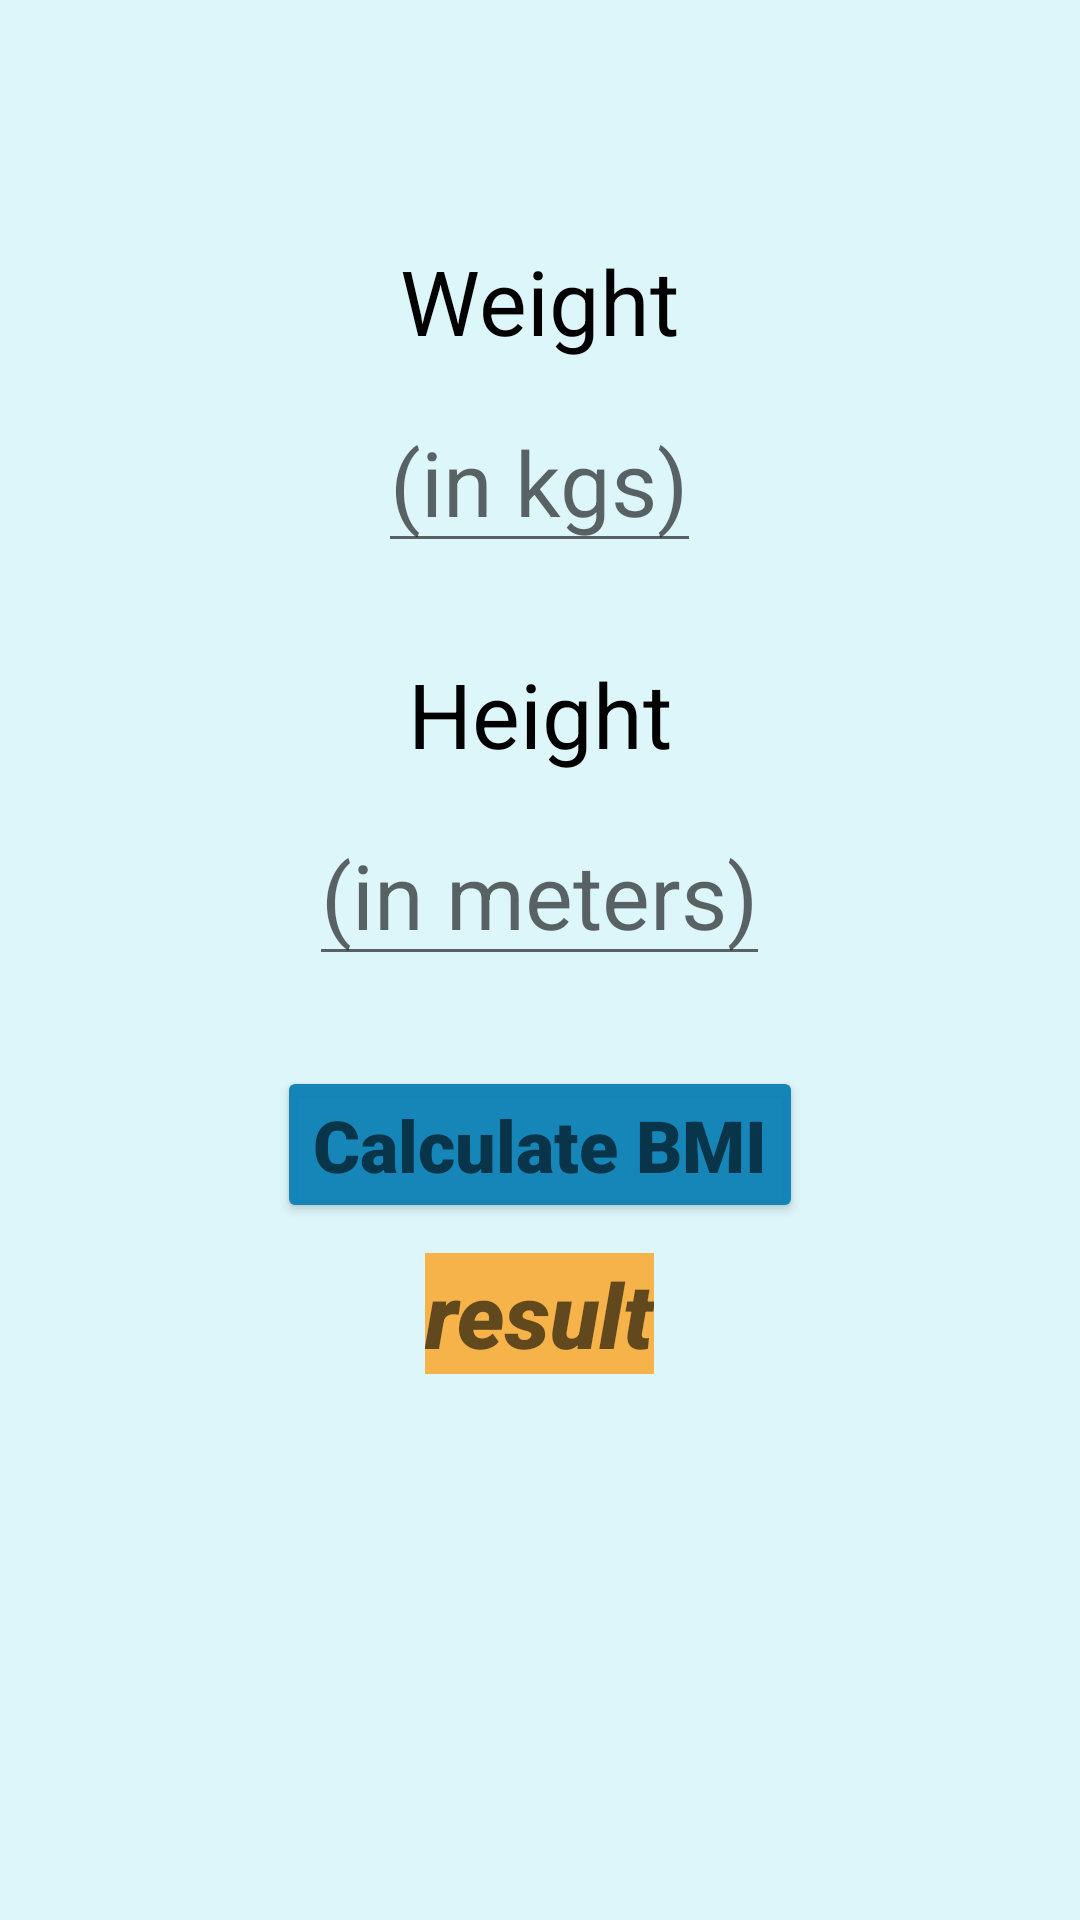

Here is an Android app screen rendered from its layout file. Give the layout XML and the strings, colors and styles it references.
<!-- AndroidManifest.xml: application theme Theme.BasicsAndroid -->
<!-- res/layout/activity_bmi.xml -->
<?xml version="1.0" encoding="utf-8"?>
<LinearLayout xmlns:android="http://schemas.android.com/apk/res/android"
    xmlns:app="http://schemas.android.com/apk/res-auto"
    xmlns:tools="http://schemas.android.com/tools"
    android:layout_width="match_parent"
    android:layout_height="match_parent"
    android:background="#2200BCD4"
    android:orientation="vertical"
    tools:context=".bmi_calculator">

    <ImageView
        android:id="@+id/imageView2"
        android:layout_width="wrap_content"
        android:layout_height="wrap_content"
        android:layout_gravity="center"
        android:layout_marginTop="50dp"
        app:srcCompat="@drawable/bmiimage" />

    <TextView
        android:id="@+id/textView"
        android:layout_width="wrap_content"
        android:layout_height="wrap_content"
        android:layout_gravity="center"
        android:layout_marginTop="30dp"
        android:gravity="center"
        android:text="Weight"
        android:textAlignment="center"
        android:textColor="@color/black"
        android:textSize="30sp"></TextView>

    <EditText
        android:id="@+id/weight"
        android:layout_width="wrap_content"
        android:layout_height="wrap_content"
        android:layout_gravity="center"
        android:layout_marginTop="10dp"
        android:gravity="center"
        android:hint="(in kgs)"
        android:textAlignment="center"
        android:textColor="@color/black"
        android:textSize="30sp"></EditText>

    <TextView
        android:id="@+id/textView2"
        android:layout_width="wrap_content"
        android:layout_height="wrap_content"
        android:layout_gravity="center"
        android:layout_marginTop="30dp"
        android:gravity="center"
        android:text="Height"
        android:textAlignment="center"
        android:textColor="@color/black"
        android:textSize="30sp"></TextView>

    <EditText
        android:id="@+id/height"
        android:layout_width="wrap_content"
        android:layout_height="wrap_content"
        android:layout_gravity="center"
        android:layout_marginTop="10dp"
        android:gravity="center"
        android:hint="(in meters)"
        android:textAlignment="center"
        android:textColor="@color/black"
        android:textSize="30sp"></EditText>

    <Button
        android:id="@+id/bmi_btn"
        android:layout_width="wrap_content"
        android:layout_height="wrap_content"
        android:layout_gravity="center"
        android:layout_marginTop="30dp"
        android:bottomLeftRadius="10dp"
        android:bottomRightRadius="10dp"
        android:fontFamily="sans-serif-black"
        android:gravity="center"
        android:text="Calculate BMI"
        android:textAppearance="@style/TextAppearance.AppCompat.Display3"
        android:textSize="24sp"
        android:topLeftRadius="10dp"
        android:topRightRadius="10dp"
        app:backgroundTint="#F71082B6"></Button>

    <TextView
        android:id="@+id/result_bmi"
        android:layout_width="wrap_content"
        android:layout_height="wrap_content"
        android:layout_gravity="center"
        android:layout_marginTop="10dp"
        android:background="#B3FF9800"
        android:fontFamily="sans-serif-black"
        android:gravity="center"
        android:hint="result"
        android:textAlignment="center"
        android:textAllCaps="false"
        android:textColor="@color/black"
        android:textSize="30dp"
        android:textStyle="bold|italic"
        android:typeface="normal"></TextView>
</LinearLayout>
<!-- resources referenced by this layout -->
<resources>
  <style name="Theme.BasicsAndroid" parent="Theme.MaterialComponents.DayNight.DarkActionBar">
          
          <item name="colorPrimary">@color/purple_500</item>
          <item name="colorPrimaryVariant">@color/purple_700</item>
          <item name="colorOnPrimary">@color/white</item>
          
          <item name="colorSecondary">@color/teal_200</item>
          <item name="colorSecondaryVariant">@color/teal_700</item>
          <item name="colorOnSecondary">@color/black</item>
          
          <item name="android:statusBarColor" tools:targetApi="l">?attr/colorPrimaryVariant</item>
          
      </style>
  <!-- not gathered from this repository: default colours our renderer supplied (Android Studio template values) -->
  <color name="purple_500">#FF6200EE</color>
  <color name="purple_700">#FF3700B3</color>
  <color name="teal_200">#FF03DAC5</color>
  <color name="teal_700">#FF018786</color>
  <color name="black">#FF000000</color>
  <color name="white">#FFFFFFFF</color>
</resources>
